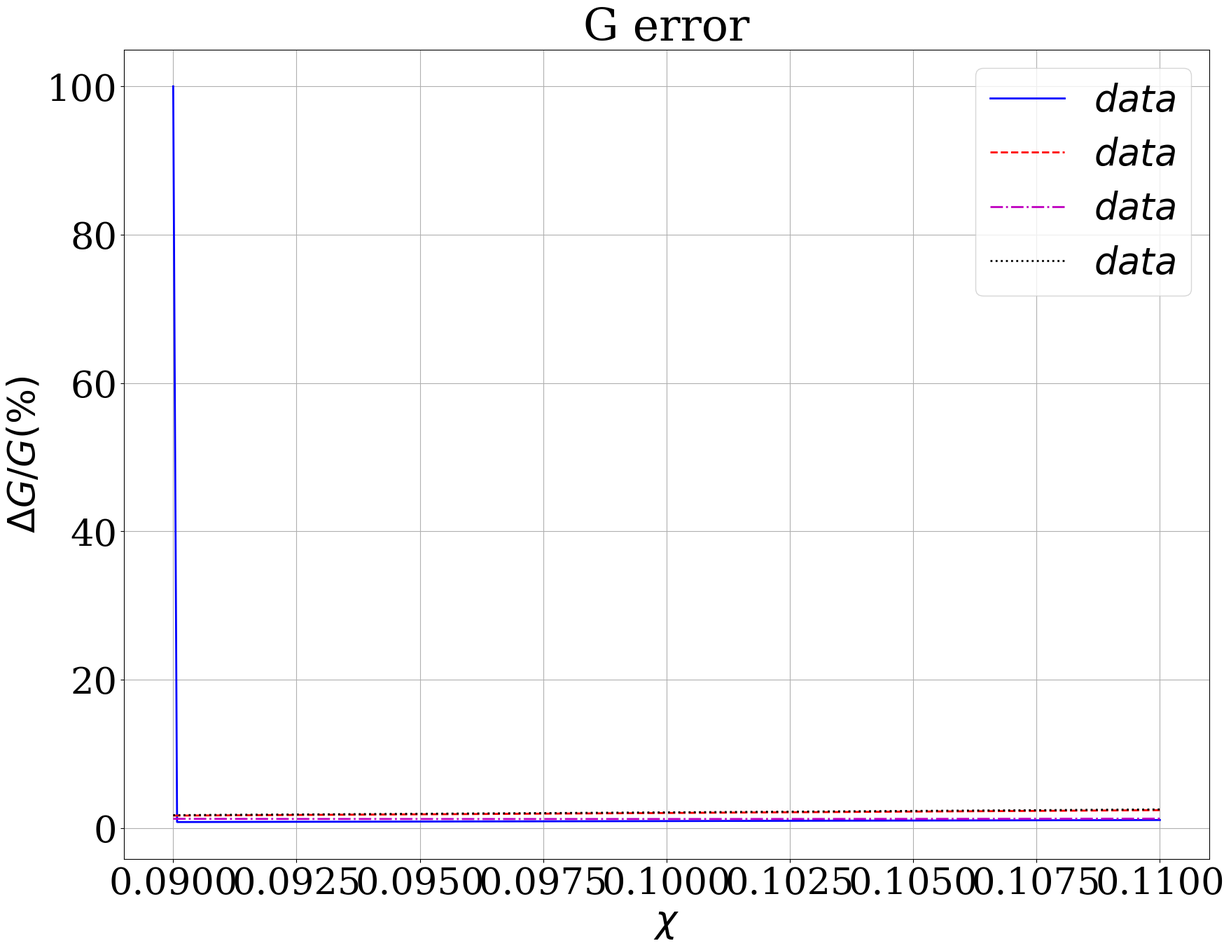

Write the Python code that produced this figure. (Note: this script raises an exception after producing the figure.)
#!/usr/bin/env python

import matplotlib
import matplotlib.pyplot as plt
import numpy as np

matplotlib.rcParams["font.family"] = "Serif"
matplotlib.rcParams["font.size"] = 38
matplotlib.rcParams["axes.labelsize"] = 38
matplotlib.rcParams["xtick.labelsize"] = 38
matplotlib.rcParams["ytick.labelsize"] = 38
matplotlib.rcParams["legend.fontsize"] = 38

fig = plt.figure(figsize=(20,15))
ax = fig.gca()
ax.grid()
ax.set_xlabel(r"$\chi$")
ax.set_ylabel(r"$\Delta G / G (\%)$")
ax.set_title(r"G error")

x = np.array([0.9000000357627869E-01,0.9007843493246565E-01,0.9015686628865260E-01,0.9023529764483956E-01,0.9031372900102652E-01,0.9039216035721349E-01,0.9047059171340045E-01,0.9054902306958741E-01,0.9062745442577437E-01,0.9070588578196133E-01,0.9078431713814829E-01,0.9086274849433525E-01,0.9094117985052221E-01,0.9101961120670916E-01,0.9109804256289614E-01,0.9117647391908310E-01,0.9125490527527005E-01,0.9133333663145701E-01,0.9141176798764397E-01,0.9149019934383093E-01,0.9156863070001789E-01,0.9164706205620485E-01,0.9172549341239181E-01,0.9180392476857878E-01,0.9188235612476574E-01,0.9196078748095270E-01,0.9203921883713966E-01,0.9211765019332661E-01,0.9219608154951357E-01,0.9227451290570053E-01,0.9235294426188749E-01,0.9243137561807445E-01,0.9250980697426142E-01,0.9258823833044838E-01,0.9266666968663534E-01,0.9274510104282230E-01,0.9282353239900926E-01,0.9290196375519622E-01,0.9298039511138317E-01,0.9305882646757013E-01,0.9313725782375709E-01,0.9321568917994405E-01,0.9329412053613102E-01,0.9337255189231798E-01,0.9345098324850494E-01,0.9352941460469190E-01,0.9360784596087886E-01,0.9368627731706582E-01,0.9376470867325278E-01,0.9384314002943973E-01,0.9392157138562671E-01,0.9400000274181367E-01,0.9407843409800062E-01,0.9415686545418758E-01,0.9423529681037454E-01,0.9431372816656150E-01,0.9439215952274846E-01,0.9447059087893542E-01,0.9454902223512238E-01,0.9462745359130934E-01,0.9470588494749631E-01,0.9478431630368327E-01,0.9486274765987023E-01,0.9494117901605718E-01,0.9501961037224414E-01,0.9509804172843110E-01,0.9517647308461806E-01,0.9525490444080502E-01,0.9533333579699198E-01,0.9541176715317895E-01,0.9549019850936591E-01,0.9556862986555287E-01,0.9564706122173983E-01,0.9572549257792679E-01,0.9580392393411374E-01,0.9588235529030070E-01,0.9596078664648766E-01,0.9603921800267462E-01,0.9611764935886158E-01,0.9619608071504855E-01,0.9627451207123551E-01,0.9635294342742247E-01,0.9643137478360943E-01,0.9650980613979639E-01,0.9658823749598335E-01,0.9666666885217030E-01,0.9674510020835726E-01,0.9682353156454424E-01,0.9690196292073119E-01,0.9698039427691815E-01,0.9705882563310511E-01,0.9713725698929207E-01,0.9721568834547903E-01,0.9729411970166599E-01,0.9737255105785295E-01,0.9745098241403991E-01,0.9752941377022686E-01,0.9760784512641384E-01,0.9768627648260080E-01,0.9776470783878775E-01,0.9784313919497471E-01,0.9792157055116167E-01,0.9800000190734863E-01,0.9807843326353559E-01,0.9815686461972255E-01,0.9823529597590952E-01,0.9831372733209648E-01,0.9839215868828344E-01,0.9847059004447040E-01,0.9854902140065736E-01,0.9862745275684431E-01,0.9870588411303127E-01,0.9878431546921823E-01,0.9886274682540519E-01,0.9894117818159215E-01,0.9901960953777912E-01,0.9909804089396608E-01,0.9917647225015304E-01,0.9925490360634000E-01,0.9933333496252696E-01,0.9941176631871392E-01,0.9949019767490087E-01,0.9956862903108783E-01,0.9964706038727481E-01,0.9972549174346176E-01,0.9980392309964872E-01,0.9988235445583568E-01,0.9996078581202264E-01,0.1000392171682096E+00,0.1001176485243966E+00,0.1001960798805835E+00,0.1002745112367705E+00,0.1003529425929574E+00,0.1004313739491444E+00,0.1005098053053314E+00,0.1005882366615183E+00,0.1006666680177053E+00,0.1007450993738922E+00,0.1008235307300792E+00,0.1009019620862662E+00,0.1009803934424531E+00,0.1010588247986401E+00,0.1011372561548270E+00,0.1012156875110140E+00,0.1012941188672010E+00,0.1013725502233879E+00,0.1014509815795749E+00,0.1015294129357618E+00,0.1016078442919488E+00,0.1016862756481358E+00,0.1017647070043227E+00,0.1018431383605097E+00,0.1019215697166966E+00,0.1020000010728836E+00,0.1020784324290706E+00,0.1021568637852575E+00,0.1022352951414445E+00,0.1023137264976314E+00,0.1023921578538184E+00,0.1024705892100054E+00,0.1025490205661923E+00,0.1026274519223793E+00,0.1027058832785663E+00,0.1027843146347532E+00,0.1028627459909402E+00,0.1029411773471271E+00,0.1030196087033141E+00,0.1030980400595010E+00,0.1031764714156880E+00,0.1032549027718750E+00,0.1033333341280619E+00,0.1034117654842489E+00,0.1034901968404359E+00,0.1035686281966228E+00,0.1036470595528098E+00,0.1037254909089967E+00,0.1038039222651837E+00,0.1038823536213706E+00,0.1039607849775576E+00,0.1040392163337446E+00,0.1041176476899315E+00,0.1041960790461185E+00,0.1042745104023055E+00,0.1043529417584924E+00,0.1044313731146794E+00,0.1045098044708663E+00,0.1045882358270533E+00,0.1046666671832402E+00,0.1047450985394272E+00,0.1048235298956142E+00,0.1049019612518011E+00,0.1049803926079881E+00,0.1050588239641751E+00,0.1051372553203620E+00,0.1052156866765490E+00,0.1052941180327359E+00,0.1053725493889229E+00,0.1054509807451099E+00,0.1055294121012968E+00,0.1056078434574838E+00,0.1056862748136707E+00,0.1057647061698577E+00,0.1058431375260447E+00,0.1059215688822316E+00,0.1060000002384186E+00,0.1060784315946055E+00,0.1061568629507925E+00,0.1062352943069795E+00,0.1063137256631664E+00,0.1063921570193534E+00,0.1064705883755403E+00,0.1065490197317273E+00,0.1066274510879143E+00,0.1067058824441012E+00,0.1067843138002882E+00,0.1068627451564751E+00,0.1069411765126621E+00,0.1070196078688491E+00,0.1070980392250360E+00,0.1071764705812230E+00,0.1072549019374099E+00,0.1073333332935969E+00,0.1074117646497839E+00,0.1074901960059708E+00,0.1075686273621578E+00,0.1076470587183447E+00,0.1077254900745317E+00,0.1078039214307187E+00,0.1078823527869056E+00,0.1079607841430926E+00,0.1080392154992795E+00,0.1081176468554665E+00,0.1081960782116535E+00,0.1082745095678404E+00,0.1083529409240274E+00,0.1084313722802143E+00,0.1085098036364013E+00,0.1085882349925883E+00,0.1086666663487752E+00,0.1087450977049622E+00,0.1088235290611491E+00,0.1089019604173361E+00,0.1089803917735231E+00,0.1090588231297100E+00,0.1091372544858970E+00,0.1092156858420840E+00,0.1092941171982709E+00,0.1093725485544579E+00,0.1094509799106448E+00,0.1095294112668318E+00,0.1096078426230187E+00,0.1096862739792057E+00,0.1097647053353927E+00,0.1098431366915796E+00,0.1099215680477666E+00,0.1099999994039536E+00])
y = np.array([0.1000000000000000E+03,0.8058426260381396E+00,0.8068019929132869E+00,0.8077692211175402E+00,0.8087442678914248E+00,0.8097270907405042E+00,0.8107176474337506E+00,0.8117158960014553E+00,0.8127217947335443E+00,0.8137353021774609E+00,0.8147563771366121E+00,0.8157849786684860E+00,0.8168210660826960E+00,0.8177965466277839E+00,0.8187369652278612E+00,0.8196850646540174E+00,0.8206408039445080E+00,0.8216041423873652E+00,0.8225750395193007E+00,0.8235534551232804E+00,0.8245393492274343E+00,0.8255326821028613E+00,0.8265334142620405E+00,0.8275415064573894E+00,0.8285569196792995E+00,0.8295796151545393E+00,0.8306095543446763E+00,0.8316466989444102E+00,0.8326910108799950E+00,0.8337424523074017E+00,0.8347135492157707E+00,0.8356707121450869E+00,0.8366351955487864E+00,0.8376069612997216E+00,0.8385859714987488E+00,0.8395721884732383E+00,0.8405655747757750E+00,0.8415660931822826E+00,0.8425737066906857E+00,0.8435883785193128E+00,0.8446100721055078E+00,0.8456387511038164E+00,0.8466743793849166E+00,0.8477169210337523E+00,0.8487663403484021E+00,0.8498226018384757E+00,0.8508856702235733E+00,0.8519016502237617E+00,0.8528707362128387E+00,0.8538468188904939E+00,0.8548298626742096E+00,0.8558198321899764E+00,0.8568166922712858E+00,0.8578204079575027E+00,0.8588309444925682E+00,0.8598482673236810E+00,0.8608723420997155E+00,0.8619031346700186E+00,0.8629406110831566E+00,0.8639847375854055E+00,0.8650354806194400E+00,0.8660928068230588E+00,0.8671566830280811E+00,0.8682270762585367E+00,0.8693039537299480E+00,0.8703163179305620E+00,0.8713018090162092E+00,0.8722939667634411E+00,0.8732927580914988E+00,0.8742981501097170E+00,0.8753101101165034E+00,0.8763286055978012E+00,0.8773536042259760E+00,0.8783850738585989E+00,0.8794229825371046E+00,0.8804672984858212E+00,0.8815179901105316E+00,0.8825750259973699E+00,0.8836383749116663E+00,0.8847080057967079E+00,0.8857838877726776E+00,0.8868659901353568E+00,0.8879542823551184E+00,0.8890167690935290E+00,0.8900170718957081E+00,0.8910237375297212E+00,0.8920367351857025E+00,0.8930560342272306E+00,0.8940816041905799E+00,0.8951134147831847E+00,0.8961514358827269E+00,0.8971956375361303E+00,0.8982459899581852E+00,0.8993024635309445E+00,0.9003650288019811E+00,0.9014336564839618E+00,0.9025083174531586E+00,0.9035889827486007E+00,0.9046756235709095E+00,0.9057682112814852E+00,0.9068667174011191E+00,0.9079711136092685E+00,0.9090415144491285E+00,0.9100561978026770E+00,0.9110769479154138E+00,0.9121037361555597E+00,0.9131365340493452E+00,0.9141753132800299E+00,0.9152200456868180E+00,0.9162707032639288E+00,0.9173272581596882E+00,0.9183896826754157E+00,0.9194579492645474E+00,0.9205320305315911E+00,0.9216118992313339E+00,0.9226975282677559E+00,0.9237888906930762E+00,0.9248859597069268E+00,0.9259887086554111E+00,0.9270971110300433E+00,0.9282111404670165E+00,0.9293307707462235E+00,0.9303726155229015E+00,0.9314083277008193E+00,0.9324498020698403E+00,0.9334970121370121E+00,0.9345499315524257E+00,0.9356085341085529E+00,0.9366727937391361E+00,0.9377426845185365E+00,0.9388181806606178E+00,0.9398992565180214E+00,0.9409858865814962E+00,0.9420780454784887E+00,0.9431757079729568E+00,0.9442788489640392E+00,0.9453874434855508E+00,0.9465014667049076E+00,0.9476208939223726E+00,0.9487457005704595E+00,0.9498758622127067E+00,0.9510113545432471E+00,0.9520815503602167E+00,0.9531321829582432E+00,0.9541883091507796E+00,0.9552493109921742E+00,0.9563163511561343E+00,0.9573888115090663E+00,0.9584666678411492E+00,0.9595498960702656E+00,0.9606384722410688E+00,0.9617323725249356E+00,0.9628315732183842E+00,0.9639360507427691E+00,0.9650457816434833E+00,0.9661607425890053E+00,0.9672802296027017E+00,0.9684056600797256E+00,0.9695362491323334E+00,0.9706719739507103E+00,0.9718128118439038E+00,0.9729587402394764E+00,0.9741097366828660E+00,0.9751785028951570E+00,0.9762474340804549E+00,0.9773222354250197E+00,0.9784022357615380E+00,0.9794874124799778E+00,0.9805777430870856E+00,0.9816732052056286E+00,0.9827737765739499E+00,0.9838794350450746E+00,0.9849901585860362E+00,0.9861059252773264E+00,0.9872267133121136E+00,0.9883525009956696E+00,0.9894832667446622E+00,0.9906189890865217E+00,0.9917590738332294E+00,0.9929046585310304E+00,0.9940551360330416E+00,0.9952104853030781E+00,0.9963706854122366E+00,0.9975357155386794E+00,0.9986612993927932E+00,0.9997445775665127E+00,0.1000832839294152E+01,0.1001926063469642E+01,0.1003024229093718E+01,0.1004127315273255E+01,0.1005235301220790E+01,0.1006348159823716E+01,0.1007465849572962E+01,0.1008588378553304E+01,0.1009715726369977E+01,0.1010847872730974E+01,0.1011984797446603E+01,0.1013126480428946E+01,0.1014272901691051E+01,0.1015424041346479E+01,0.1016579879608859E+01,0.1017740396791075E+01,0.1018905573304902E+01,0.1020075389660062E+01,0.1021249826464378E+01,0.1022428864422373E+01,0.1023586530284762E+01,0.1024688330255911E+01,0.1025794873478172E+01,0.1026906140400463E+01,0.1028022111568965E+01,0.1029142767626132E+01,0.1030268089310520E+01,0.1031398057455990E+01,0.1032532652991264E+01,0.1033671856939420E+01,0.1034815650417198E+01,0.1035964014634742E+01,0.1037116930894689E+01,0.1038274380592142E+01,0.1039436345213672E+01,0.1040602806337020E+01,0.1041773745630652E+01,0.1042949144853086E+01,0.1044128985852469E+01,0.1045313250566020E+01,0.1046501921019595E+01,0.1047694979327253E+01,0.1048892407690569E+01,0.1050062420497998E+01,0.1051181492676527E+01,0.1052305078386434E+01,0.1053433159560880E+01,0.1054565718220821E+01,0.1055702736474322E+01,0.1056844196516155E+01,0.1057990080627542E+01,0.1059140371175328E+01,0.1060295050611815E+01,0.1061454101473932E+01,0.1062617506383088E+01,0.1063785248044641E+01,0.1064957309247204E+01,0.1066133672862727E+01,0.1067314321845160E+01,0.1068499239230798E+01,0.1069688408137675E+01,0.1070881811764629E+01,0.1072079433391426E+01,0.1073281256378120E+01,0.1074487264164380E+01,0.1075697440269429E+01,0.1076911768291469E+01,0.1078077459352483E+01,0.1079217466425446E+01,0.1080361758819672E+01])

ax.plot(x,y,"b-",linewidth=2,markersize=3,label=r"$data$")

x = np.array([0.9000000357627869E-01,0.9007843493246565E-01,0.9015686628865260E-01,0.9023529764483956E-01,0.9031372900102652E-01,0.9039216035721349E-01,0.9047059171340045E-01,0.9054902306958741E-01,0.9062745442577437E-01,0.9070588578196133E-01,0.9078431713814829E-01,0.9086274849433525E-01,0.9094117985052221E-01,0.9101961120670916E-01,0.9109804256289614E-01,0.9117647391908310E-01,0.9125490527527005E-01,0.9133333663145701E-01,0.9141176798764397E-01,0.9149019934383093E-01,0.9156863070001789E-01,0.9164706205620485E-01,0.9172549341239181E-01,0.9180392476857878E-01,0.9188235612476574E-01,0.9196078748095270E-01,0.9203921883713966E-01,0.9211765019332661E-01,0.9219608154951357E-01,0.9227451290570053E-01,0.9235294426188749E-01,0.9243137561807445E-01,0.9250980697426142E-01,0.9258823833044838E-01,0.9266666968663534E-01,0.9274510104282230E-01,0.9282353239900926E-01,0.9290196375519622E-01,0.9298039511138317E-01,0.9305882646757013E-01,0.9313725782375709E-01,0.9321568917994405E-01,0.9329412053613102E-01,0.9337255189231798E-01,0.9345098324850494E-01,0.9352941460469190E-01,0.9360784596087886E-01,0.9368627731706582E-01,0.9376470867325278E-01,0.9384314002943973E-01,0.9392157138562671E-01,0.9400000274181367E-01,0.9407843409800062E-01,0.9415686545418758E-01,0.9423529681037454E-01,0.9431372816656150E-01,0.9439215952274846E-01,0.9447059087893542E-01,0.9454902223512238E-01,0.9462745359130934E-01,0.9470588494749631E-01,0.9478431630368327E-01,0.9486274765987023E-01,0.9494117901605718E-01,0.9501961037224414E-01,0.9509804172843110E-01,0.9517647308461806E-01,0.9525490444080502E-01,0.9533333579699198E-01,0.9541176715317895E-01,0.9549019850936591E-01,0.9556862986555287E-01,0.9564706122173983E-01,0.9572549257792679E-01,0.9580392393411374E-01,0.9588235529030070E-01,0.9596078664648766E-01,0.9603921800267462E-01,0.9611764935886158E-01,0.9619608071504855E-01,0.9627451207123551E-01,0.9635294342742247E-01,0.9643137478360943E-01,0.9650980613979639E-01,0.9658823749598335E-01,0.9666666885217030E-01,0.9674510020835726E-01,0.9682353156454424E-01,0.9690196292073119E-01,0.9698039427691815E-01,0.9705882563310511E-01,0.9713725698929207E-01,0.9721568834547903E-01,0.9729411970166599E-01,0.9737255105785295E-01,0.9745098241403991E-01,0.9752941377022686E-01,0.9760784512641384E-01,0.9768627648260080E-01,0.9776470783878775E-01,0.9784313919497471E-01,0.9792157055116167E-01,0.9800000190734863E-01,0.9807843326353559E-01,0.9815686461972255E-01,0.9823529597590952E-01,0.9831372733209648E-01,0.9839215868828344E-01,0.9847059004447040E-01,0.9854902140065736E-01,0.9862745275684431E-01,0.9870588411303127E-01,0.9878431546921823E-01,0.9886274682540519E-01,0.9894117818159215E-01,0.9901960953777912E-01,0.9909804089396608E-01,0.9917647225015304E-01,0.9925490360634000E-01,0.9933333496252696E-01,0.9941176631871392E-01,0.9949019767490087E-01,0.9956862903108783E-01,0.9964706038727481E-01,0.9972549174346176E-01,0.9980392309964872E-01,0.9988235445583568E-01,0.9996078581202264E-01,0.1000392171682096E+00,0.1001176485243966E+00,0.1001960798805835E+00,0.1002745112367705E+00,0.1003529425929574E+00,0.1004313739491444E+00,0.1005098053053314E+00,0.1005882366615183E+00,0.1006666680177053E+00,0.1007450993738922E+00,0.1008235307300792E+00,0.1009019620862662E+00,0.1009803934424531E+00,0.1010588247986401E+00,0.1011372561548270E+00,0.1012156875110140E+00,0.1012941188672010E+00,0.1013725502233879E+00,0.1014509815795749E+00,0.1015294129357618E+00,0.1016078442919488E+00,0.1016862756481358E+00,0.1017647070043227E+00,0.1018431383605097E+00,0.1019215697166966E+00,0.1020000010728836E+00,0.1020784324290706E+00,0.1021568637852575E+00,0.1022352951414445E+00,0.1023137264976314E+00,0.1023921578538184E+00,0.1024705892100054E+00,0.1025490205661923E+00,0.1026274519223793E+00,0.1027058832785663E+00,0.1027843146347532E+00,0.1028627459909402E+00,0.1029411773471271E+00,0.1030196087033141E+00,0.1030980400595010E+00,0.1031764714156880E+00,0.1032549027718750E+00,0.1033333341280619E+00,0.1034117654842489E+00,0.1034901968404359E+00,0.1035686281966228E+00,0.1036470595528098E+00,0.1037254909089967E+00,0.1038039222651837E+00,0.1038823536213706E+00,0.1039607849775576E+00,0.1040392163337446E+00,0.1041176476899315E+00,0.1041960790461185E+00,0.1042745104023055E+00,0.1043529417584924E+00,0.1044313731146794E+00,0.1045098044708663E+00,0.1045882358270533E+00,0.1046666671832402E+00,0.1047450985394272E+00,0.1048235298956142E+00,0.1049019612518011E+00,0.1049803926079881E+00,0.1050588239641751E+00,0.1051372553203620E+00,0.1052156866765490E+00,0.1052941180327359E+00,0.1053725493889229E+00,0.1054509807451099E+00,0.1055294121012968E+00,0.1056078434574838E+00,0.1056862748136707E+00,0.1057647061698577E+00,0.1058431375260447E+00,0.1059215688822316E+00,0.1060000002384186E+00,0.1060784315946055E+00,0.1061568629507925E+00,0.1062352943069795E+00,0.1063137256631664E+00,0.1063921570193534E+00,0.1064705883755403E+00,0.1065490197317273E+00,0.1066274510879143E+00,0.1067058824441012E+00,0.1067843138002882E+00,0.1068627451564751E+00,0.1069411765126621E+00,0.1070196078688491E+00,0.1070980392250360E+00,0.1071764705812230E+00,0.1072549019374099E+00,0.1073333332935969E+00,0.1074117646497839E+00,0.1074901960059708E+00,0.1075686273621578E+00,0.1076470587183447E+00,0.1077254900745317E+00,0.1078039214307187E+00,0.1078823527869056E+00,0.1079607841430926E+00,0.1080392154992795E+00,0.1081176468554665E+00,0.1081960782116535E+00,0.1082745095678404E+00,0.1083529409240274E+00,0.1084313722802143E+00,0.1085098036364013E+00,0.1085882349925883E+00,0.1086666663487752E+00,0.1087450977049622E+00,0.1088235290611491E+00,0.1089019604173361E+00,0.1089803917735231E+00,0.1090588231297100E+00,0.1091372544858970E+00,0.1092156858420840E+00,0.1092941171982709E+00,0.1093725485544579E+00,0.1094509799106448E+00,0.1095294112668318E+00,0.1096078426230187E+00,0.1096862739792057E+00,0.1097647053353927E+00,0.1098431366915796E+00,0.1099215680477666E+00,0.1099999994039536E+00])
y = np.array([0.1667722835294550E+01,0.1670395025979446E+01,0.1673069008474924E+01,0.1675744782007258E+01,0.1678422345802945E+01,0.1681101699088707E+01,0.1683782841091807E+01,0.1686465771039776E+01,0.1689150488160409E+01,0.1691836991682002E+01,0.1694525280832988E+01,0.1697215354842214E+01,0.1699907212939026E+01,0.1702600854352906E+01,0.1705296278313731E+01,0.1707993484051766E+01,0.1710692470797543E+01,0.1713393237782006E+01,0.1716095784236447E+01,0.1718800109392336E+01,0.1721506212481746E+01,0.1724214092736803E+01,0.1726923749390234E+01,0.1729635181674878E+01,0.1732348388824073E+01,0.1735063370071398E+01,0.1737780124650839E+01,0.1740498651796690E+01,0.1743218950743504E+01,0.1745941020726373E+01,0.1748664860980543E+01,0.1751390470741627E+01,0.1754117849245583E+01,0.1756846995728738E+01,0.1759577909427781E+01,0.1762310589579624E+01,0.1765045035421667E+01,0.1767781246191531E+01,0.1770519221127157E+01,0.1773258959466918E+01,0.1776000460449464E+01,0.1778743723313790E+01,0.1781488747299277E+01,0.1784235531645417E+01,0.1786984075592380E+01,0.1789734378380430E+01,0.1792486439250316E+01,0.1795240257442902E+01,0.1797995832199600E+01,0.1800753162762084E+01,0.1803512248372282E+01,0.1806273088272507E+01,0.1809035681705624E+01,0.1811800027914458E+01,0.1814566126142366E+01,0.1817333975633003E+01,0.1820103575630449E+01,0.1822874925378847E+01,0.1825648024123106E+01,0.1828422871108049E+01,0.1831199465579031E+01,0.1833977806781723E+01,0.1836757893962093E+01,0.1839537089299262E+01,0.1842320809916935E+01,0.1845106268850042E+01,0.1847893465475014E+01,0.1850682399167164E+01,0.1853473069300514E+01,0.1856265475247924E+01,0.1859059616380760E+01,0.1861855492069144E+01,0.1864653101681645E+01,0.1867452444585109E+01,0.1870253520144872E+01,0.1873056327724300E+01,0.1875860866685046E+01,0.1878667136386839E+01,0.1881475136187128E+01,0.1884284865441427E+01,0.1887096323503018E+01,0.1889909509722829E+01,0.1892724423449396E+01,0.1895541064028657E+01,0.1898359430803974E+01,0.1901179523116241E+01,0.1904001340303387E+01,0.1906824881700440E+01,0.1909650146639654E+01,0.1912477134450226E+01,0.1915305844458125E+01,0.1918136275986247E+01,0.1920968428354269E+01,0.1923802300878406E+01,0.1926637892871662E+01,0.1929475203643500E+01,0.1932314232499745E+01,0.1935154978742896E+01,0.1937997441671511E+01,0.1940841620580787E+01,0.1943687514762072E+01,0.1946535123502801E+01,0.1949384446086794E+01,0.1952235481794075E+01,0.1955088229900684E+01,0.1957942689678959E+01,0.1960798860397095E+01,0.1963656741319740E+01,0.1966516331707410E+01,0.1969377630816748E+01,0.1972240637900650E+01,0.1975105352208043E+01,0.1977971772984054E+01,0.1980839899469933E+01,0.1983709730903307E+01,0.1986581266517788E+01,0.1989454505543539E+01,0.1992329447206802E+01,0.1995206090730359E+01,0.1998084435333366E+01,0.2000964480231635E+01,0.2003846224637174E+01,0.2006729667714753E+01,0.2009614808802230E+01,0.2012501646969723E+01,0.2015390181460238E+01,0.2018280411469807E+01,0.2021172336191556E+01,0.2024065954815499E+01,0.2026961266529004E+01,0.2029858270516435E+01,0.2032756965959700E+01,0.2035657352038194E+01,0.2038559427843535E+01,0.2041463192805126E+01,0.2044368645840146E+01,0.2047275786203566E+01,0.2050184612960035E+01,0.2053095125476568E+01,0.2056007322818671E+01,0.2058921204266476E+01,0.2061836768749239E+01,0.2064754015410087E+01,0.2067672943791820E+01,0.2070593552664094E+01,0.2073515841309633E+01,0.2076439808729820E+01,0.2079365454373308E+01,0.2082292777408827E+01,0.2085221776494032E+01,0.2088152451269091E+01,0.2091084800717433E+01,0.2094018823985965E+01,0.2096954520220389E+01,0.2099891888770570E+01,0.2102830928166876E+01,0.2105771638167448E+01,0.2108714017938365E+01,0.2111658065940572E+01,0.2114603781998640E+01,0.2117551165027394E+01,0.2120500214168919E+01,0.2123450928833091E+01,0.2126403307356709E+01,0.2129358586571064E+01,0.2132314265772954E+01,0.2135271606938750E+01,0.2138230609223442E+01,0.2141193842197634E+01,0.2144156461542825E+01,0.2147120747356569E+01,0.2150086698915370E+01,0.2153054315502358E+01,0.2156023596399168E+01,0.2158994540887730E+01,0.2161967148250558E+01,0.2164941417770334E+01,0.2167917348729934E+01,0.2170894940412671E+01,0.2173874192100124E+01,0.2176855103082114E+01,0.2179837672637056E+01,0.2182821900051282E+01,0.2185807784609551E+01,0.2188795325594786E+01,0.2191784522299292E+01,0.2194775374001972E+01,0.2197767879991008E+01,0.2200762039552845E+01,0.2203757851974099E+01,0.2206755316541740E+01,0.2209754432542946E+01,0.2212755199265411E+01,0.2215757615996795E+01,0.2218761682025496E+01,0.2221767396636753E+01,0.2224774759128591E+01,0.2227783768780849E+01,0.2230794424886129E+01,0.2233806726733852E+01,0.2236820673614241E+01,0.2239836264817439E+01,0.2242853499634105E+01,0.2245872377355063E+01,0.2248892897271568E+01,0.2251915058675005E+01,0.2254938860857307E+01,0.2257964303110556E+01,0.2260991384727061E+01,0.2264020104999540E+01,0.2267050463221020E+01,0.2270082458684734E+01,0.2273116090684366E+01,0.2276151358513702E+01,0.2279188261467042E+01,0.2282226798838889E+01,0.2285266969923912E+01,0.2288308774017289E+01,0.2291352210414424E+01,0.2294397278410866E+01,0.2297443977302693E+01,0.2300492306386327E+01,0.2303542264958074E+01,0.2306593852314990E+01,0.2309647067754213E+01,0.2312701910573166E+01,0.2315758380069700E+01,0.2318816475541788E+01,0.2321876196287848E+01,0.2324937541606382E+01,0.2328000510796640E+01,0.2331065103157572E+01,0.2334131317988913E+01,0.2337199154590361E+01,0.2340268612262079E+01,0.2343339690304553E+01,0.2346412388018492E+01,0.2349486704704724E+01,0.2352562639664788E+01,0.2355640192200179E+01,0.2358719361612756E+01,0.2361800147204781E+01,0.2364882548278657E+01,0.2367966564137068E+01,0.2371052194083345E+01,0.2374139437420612E+01,0.2377228293452540E+01,0.2380318761483120E+01,0.2383410840816523E+01,0.2386504530757342E+01,0.2389599830610309E+01,0.2392696739680496E+01,0.2395795257273358E+01,0.2398895382694507E+01,0.2401997115249937E+01,0.2405100454245999E+01])

ax.plot(x,y,"r--",linewidth=2,markersize=3,label=r"$data$")

x = np.array([0.9000000357627869E-01,0.9007843493246565E-01,0.9015686628865260E-01,0.9023529764483956E-01,0.9031372900102652E-01,0.9039216035721349E-01,0.9047059171340045E-01,0.9054902306958741E-01,0.9062745442577437E-01,0.9070588578196133E-01,0.9078431713814829E-01,0.9086274849433525E-01,0.9094117985052221E-01,0.9101961120670916E-01,0.9109804256289614E-01,0.9117647391908310E-01,0.9125490527527005E-01,0.9133333663145701E-01,0.9141176798764397E-01,0.9149019934383093E-01,0.9156863070001789E-01,0.9164706205620485E-01,0.9172549341239181E-01,0.9180392476857878E-01,0.9188235612476574E-01,0.9196078748095270E-01,0.9203921883713966E-01,0.9211765019332661E-01,0.9219608154951357E-01,0.9227451290570053E-01,0.9235294426188749E-01,0.9243137561807445E-01,0.9250980697426142E-01,0.9258823833044838E-01,0.9266666968663534E-01,0.9274510104282230E-01,0.9282353239900926E-01,0.9290196375519622E-01,0.9298039511138317E-01,0.9305882646757013E-01,0.9313725782375709E-01,0.9321568917994405E-01,0.9329412053613102E-01,0.9337255189231798E-01,0.9345098324850494E-01,0.9352941460469190E-01,0.9360784596087886E-01,0.9368627731706582E-01,0.9376470867325278E-01,0.9384314002943973E-01,0.9392157138562671E-01,0.9400000274181367E-01,0.9407843409800062E-01,0.9415686545418758E-01,0.9423529681037454E-01,0.9431372816656150E-01,0.9439215952274846E-01,0.9447059087893542E-01,0.9454902223512238E-01,0.9462745359130934E-01,0.9470588494749631E-01,0.9478431630368327E-01,0.9486274765987023E-01,0.9494117901605718E-01,0.9501961037224414E-01,0.9509804172843110E-01,0.9517647308461806E-01,0.9525490444080502E-01,0.9533333579699198E-01,0.9541176715317895E-01,0.9549019850936591E-01,0.9556862986555287E-01,0.9564706122173983E-01,0.9572549257792679E-01,0.9580392393411374E-01,0.9588235529030070E-01,0.9596078664648766E-01,0.9603921800267462E-01,0.9611764935886158E-01,0.9619608071504855E-01,0.9627451207123551E-01,0.9635294342742247E-01,0.9643137478360943E-01,0.9650980613979639E-01,0.9658823749598335E-01,0.9666666885217030E-01,0.9674510020835726E-01,0.9682353156454424E-01,0.9690196292073119E-01,0.9698039427691815E-01,0.9705882563310511E-01,0.9713725698929207E-01,0.9721568834547903E-01,0.9729411970166599E-01,0.9737255105785295E-01,0.9745098241403991E-01,0.9752941377022686E-01,0.9760784512641384E-01,0.9768627648260080E-01,0.9776470783878775E-01,0.9784313919497471E-01,0.9792157055116167E-01,0.9800000190734863E-01,0.9807843326353559E-01,0.9815686461972255E-01,0.9823529597590952E-01,0.9831372733209648E-01,0.9839215868828344E-01,0.9847059004447040E-01,0.9854902140065736E-01,0.9862745275684431E-01,0.9870588411303127E-01,0.9878431546921823E-01,0.9886274682540519E-01,0.9894117818159215E-01,0.9901960953777912E-01,0.9909804089396608E-01,0.9917647225015304E-01,0.9925490360634000E-01,0.9933333496252696E-01,0.9941176631871392E-01,0.9949019767490087E-01,0.9956862903108783E-01,0.9964706038727481E-01,0.9972549174346176E-01,0.9980392309964872E-01,0.9988235445583568E-01,0.9996078581202264E-01,0.1000392171682096E+00,0.1001176485243966E+00,0.1001960798805835E+00,0.1002745112367705E+00,0.1003529425929574E+00,0.1004313739491444E+00,0.1005098053053314E+00,0.1005882366615183E+00,0.1006666680177053E+00,0.1007450993738922E+00,0.1008235307300792E+00,0.1009019620862662E+00,0.1009803934424531E+00,0.1010588247986401E+00,0.1011372561548270E+00,0.1012156875110140E+00,0.1012941188672010E+00,0.1013725502233879E+00,0.1014509815795749E+00,0.1015294129357618E+00,0.1016078442919488E+00,0.1016862756481358E+00,0.1017647070043227E+00,0.1018431383605097E+00,0.1019215697166966E+00,0.1020000010728836E+00,0.1020784324290706E+00,0.1021568637852575E+00,0.1022352951414445E+00,0.1023137264976314E+00,0.1023921578538184E+00,0.1024705892100054E+00,0.1025490205661923E+00,0.1026274519223793E+00,0.1027058832785663E+00,0.1027843146347532E+00,0.1028627459909402E+00,0.1029411773471271E+00,0.1030196087033141E+00,0.1030980400595010E+00,0.1031764714156880E+00,0.1032549027718750E+00,0.1033333341280619E+00,0.1034117654842489E+00,0.1034901968404359E+00,0.1035686281966228E+00,0.1036470595528098E+00,0.1037254909089967E+00,0.1038039222651837E+00,0.1038823536213706E+00,0.1039607849775576E+00,0.1040392163337446E+00,0.1041176476899315E+00,0.1041960790461185E+00,0.1042745104023055E+00,0.1043529417584924E+00,0.1044313731146794E+00,0.1045098044708663E+00,0.1045882358270533E+00,0.1046666671832402E+00,0.1047450985394272E+00,0.1048235298956142E+00,0.1049019612518011E+00,0.1049803926079881E+00,0.1050588239641751E+00,0.1051372553203620E+00,0.1052156866765490E+00,0.1052941180327359E+00,0.1053725493889229E+00,0.1054509807451099E+00,0.1055294121012968E+00,0.1056078434574838E+00,0.1056862748136707E+00,0.1057647061698577E+00,0.1058431375260447E+00,0.1059215688822316E+00,0.1060000002384186E+00,0.1060784315946055E+00,0.1061568629507925E+00,0.1062352943069795E+00,0.1063137256631664E+00,0.1063921570193534E+00,0.1064705883755403E+00,0.1065490197317273E+00,0.1066274510879143E+00,0.1067058824441012E+00,0.1067843138002882E+00,0.1068627451564751E+00,0.1069411765126621E+00,0.1070196078688491E+00,0.1070980392250360E+00,0.1071764705812230E+00,0.1072549019374099E+00,0.1073333332935969E+00,0.1074117646497839E+00,0.1074901960059708E+00,0.1075686273621578E+00,0.1076470587183447E+00,0.1077254900745317E+00,0.1078039214307187E+00,0.1078823527869056E+00,0.1079607841430926E+00,0.1080392154992795E+00,0.1081176468554665E+00,0.1081960782116535E+00,0.1082745095678404E+00,0.1083529409240274E+00,0.1084313722802143E+00,0.1085098036364013E+00,0.1085882349925883E+00,0.1086666663487752E+00,0.1087450977049622E+00,0.1088235290611491E+00,0.1089019604173361E+00,0.1089803917735231E+00,0.1090588231297100E+00,0.1091372544858970E+00,0.1092156858420840E+00,0.1092941171982709E+00,0.1093725485544579E+00,0.1094509799106448E+00,0.1095294112668318E+00,0.1096078426230187E+00,0.1096862739792057E+00,0.1097647053353927E+00,0.1098431366915796E+00,0.1099215680477666E+00,0.1099999994039536E+00])
y = np.array([0.1240927214866703E+01,0.1240060424364098E+01,0.1239275728450436E+01,0.1238572091730066E+01,0.1237948493616533E+01,0.1237246840160437E+01,0.1236446742789407E+01,0.1235726142869362E+01,0.1235084051401476E+01,0.1234519493273474E+01,0.1233859397914164E+01,0.1233113626953594E+01,0.1232444940379531E+01,0.1231852391947178E+01,0.1231335048439715E+01,0.1230734576525395E+01,0.1230044858354564E+01,0.1229429910117166E+01,0.1228888827942357E+01,0.1228420720347643E+01,0.1227896068991492E+01,0.1227257940281080E+01,0.1226692367548807E+01,0.1226198485635886E+01,0.1225775440856972E+01,0.1225340238395678E+01,0.1224736539043639E+01,0.1224203378110249E+01,0.1223739925587832E+01,0.1223345362509206E+01,0.1223008360967031E+01,0.1222442302479963E+01,0.1221944816493039E+01,0.1221515106727924E+01,0.1221152387344936E+01,0.1220855882778820E+01,0.1220400221987503E+01,0.1219932976616099E+01,0.1219531678846953E+01,0.1219195573953912E+01,0.1218923916938342E+01,0.1218599753882451E+01,0.1218148846915706E+01,0.1217762214409298E+01,0.1217439130349507E+01,0.1217178877949163E+01,0.1216980749506681E+01,0.1216572366661266E+01,0.1216209337410629E+01,0.1215908211892931E+01,0.1215668300668267E+01,0.1215488922916232E+01,0.1215242911145991E+01,0.1214888026319425E+01,0.1214593555062201E+01,0.1214358833076646E+01,0.1214182488232842E+01,0.1214065303234362E+01,0.1213764321624485E+01,0.1213475249345168E+01,0.1213244518965779E+01,0.1213071497853507E+01,0.1212955561054848E+01,0.1212849044153590E+01,0.1212566948685840E+01,0.1212341826355405E+01,0.1212173066976429E+01,0.1212060067672554E+01,0.1212002232773112E+01,0.1211878979382501E+01,0.1211644229322103E+01,0.1211464632530660E+01,0.1211338632800941E+01,0.1211267649385838E+01,0.1211250090485048E+01,0.1211128558266498E+01,0.1210949777392881E+01,0.1210824347903678E+01,0.1210751713725062E+01,0.1210731325243757E+01,0.1210762639217884E+01,0.1210658827353024E+01,0.1210514704588991E+01,0.1210422324923272E+01,0.1210381156287848E+01,0.1210390672705200E+01,0.1210450354205495E+01,0.1210387262390608E+01,0.1210287532059581E+01,0.1210237941392682E+01,0.1210237981493252E+01,0.1210287149205603E+01,0.1210384947038355E+01,0.1210376115881947E+01,0.1210300110655170E+01,0.1210272818121566E+01,0.1210293750392594E+01,0.1210362425005053E+01,0.1210478364849620E+01,0.1210542506553677E+01,0.1210497983385042E+01,0.1210500755539051E+01,0.1210550355382500E+01,0.1210646320409409E+01,0.1210788193174675E+01,0.1210947104265507E+01,0.1210920920753268E+01,0.1210940739703948E+01,0.1211006112132394E+01,0.1211116593908020E+01,0.1211271745692881E+01,0.1211471132879737E+01,0.1211528410380199E+01,0.1211563600613873E+01,0.1211643125228524E+01,0.1211766557474084E+01,0.1211933475142631E+01,0.1212143460511059E+01,0.1212330951162107E+01,0.1212380101374562E+01,0.1212472418251568E+01,0.1212607491500784E+01,0.1212784915138013E+01,0.1213004287433995E+01,0.1213265210861499E+01,0.1213393713388119E+01,0.1213486680661793E+01,0.1213621358508417E+01,0.1213797355894939E+01,0.1214014285832153E+01,0.1214271765325383E+01,0.1214565816365535E+01,0.1214668764665136E+01,0.1214812366347652E+01,0.1214996244963177E+01,0.1215220027904475E+01,0.1215483346360407E+01,0.1215785835270289E+01,0.1216070978430243E+01,0.1216210329032199E+01,0.1216389018108888E+01,0.1216606686262463E+01,0.1216862977709467E+01,0.1217157540238031E+01,0.1217490025165555E+01,0.1217778569895168E+01,0.1217947827257120E+01,0.1218155192556414E+01,0.1218400322273461E+01,0.1218682876293694E+01,0.1219002517867405E+01,0.1219358913570482E+01,0.1219675186754806E+01,0.1219878167058845E+01,0.1220118053291026E+01,0.1220394517080886E+01,0.1220707233266479E+01,0.1221055879857288E+01,0.1221440137997648E+01,0.1221809547081037E+01,0.1222035704871311E+01,0.1222297664500492E+01,0.1222595111577768E+01,0.1222927734741132E+01,0.1223295225623127E+01,0.1223697278816486E+01,0.1224133591841034E+01,0.1224380226121054E+01,0.1224657485749301E+01,0.1224969217160744E+01,0.1225315121843787E+01,0.1225694904118028E+01,0.1226108271102692E+01,0.1226554932685087E+01,0.1226895783640295E+01,0.1227186268497541E+01,0.1227510257936657E+01,0.1227867465562233E+01,0.1228257607658322E+01,0.1228680403158560E+01,0.1229135573617535E+01,0.1229593048581321E+01,0.1229898905222169E+01,0.1230237325403382E+01,0.1230608034290487E+01,0.1231010759585801E+01,0.1231445231500901E+01,0.1231911182729286E+01,0.1232408348419795E+01,0.1232821604983153E+01,0.1233163197537037E+01,0.1233536236196908E+01,0.1233940459168140E+01,0.1234375607036659E+01,0.1234841422743520E+01,0.1235337651559805E+01,0.1235864041061684E+01,0.1236253931407140E+01,0.1236627982534408E+01,0.1237032422921875E+01,0.1237467002974873E+01,0.1237931475335156E+01,0.1238425594857563E+01,0.1238949118586608E+01,0.1239501805733499E+01,0.1239894441906613E+01,0.1240295893063238E+01,0.1240726741973064E+01,0.1241186750413222E+01,0.1241675682264686E+01,0.1242193303490693E+01,0.1242739382115023E+01,0.1243313688200651E+01,0.1243733292253013E+01,0.1244156513654469E+01,0.1244608206334247E+01,0.1245088142654587E+01,0.1245596096959916E+01,0.1246131845556115E+01,0.1246695166691069E+01,0.1247285840534492E+01,0.1247759243241418E+01,0.1248202357825772E+01,0.1248673062210164E+01,0.1249171127628965E+01,0.1249696347847113E+01,0.1250248510545432E+01,0.1250827403594829E+01,0.1251432816679300E+01,0.1251984177530497E+01,0.1252441036326607E+01,0.1252924665154872E+01,0.1253434855595235E+01,0.1253971400992422E+01,0.1254534096438153E+01,0.1255122738754432E+01,0.1255737126475702E+01,0.1256377059832557E+01,0.1256860104388852E+01,0.1257355447098169E+01,0.1257876577914680E+01,0.1258423298820566E+01,0.1258995413449815E+01,0.1259592727071490E+01,0.1260215046574568E+01,0.1260862180451494E+01,0.1261474678897770E+01,0.1261976205576443E+01,0.1262502800288652E+01,0.1263054273066375E+01,0.1263630435504830E+01,0.1264231100747535E+01,0.1264856083471167E+01,0.1265505199871238E+01,0.1266178267647374E+01,0.1266775626913717E+01])

ax.plot(x,y,"m-.",linewidth=2,markersize=3,label=r"$data$")

x = np.array([0.9000000357627869E-01,0.9007843493246565E-01,0.9015686628865260E-01,0.9023529764483956E-01,0.9031372900102652E-01,0.9039216035721349E-01,0.9047059171340045E-01,0.9054902306958741E-01,0.9062745442577437E-01,0.9070588578196133E-01,0.9078431713814829E-01,0.9086274849433525E-01,0.9094117985052221E-01,0.9101961120670916E-01,0.9109804256289614E-01,0.9117647391908310E-01,0.9125490527527005E-01,0.9133333663145701E-01,0.9141176798764397E-01,0.9149019934383093E-01,0.9156863070001789E-01,0.9164706205620485E-01,0.9172549341239181E-01,0.9180392476857878E-01,0.9188235612476574E-01,0.9196078748095270E-01,0.9203921883713966E-01,0.9211765019332661E-01,0.9219608154951357E-01,0.9227451290570053E-01,0.9235294426188749E-01,0.9243137561807445E-01,0.9250980697426142E-01,0.9258823833044838E-01,0.9266666968663534E-01,0.9274510104282230E-01,0.9282353239900926E-01,0.9290196375519622E-01,0.9298039511138317E-01,0.9305882646757013E-01,0.9313725782375709E-01,0.9321568917994405E-01,0.9329412053613102E-01,0.9337255189231798E-01,0.9345098324850494E-01,0.9352941460469190E-01,0.9360784596087886E-01,0.9368627731706582E-01,0.9376470867325278E-01,0.9384314002943973E-01,0.9392157138562671E-01,0.9400000274181367E-01,0.9407843409800062E-01,0.9415686545418758E-01,0.9423529681037454E-01,0.9431372816656150E-01,0.9439215952274846E-01,0.9447059087893542E-01,0.9454902223512238E-01,0.9462745359130934E-01,0.9470588494749631E-01,0.9478431630368327E-01,0.9486274765987023E-01,0.9494117901605718E-01,0.9501961037224414E-01,0.9509804172843110E-01,0.9517647308461806E-01,0.9525490444080502E-01,0.9533333579699198E-01,0.9541176715317895E-01,0.9549019850936591E-01,0.9556862986555287E-01,0.9564706122173983E-01,0.9572549257792679E-01,0.9580392393411374E-01,0.9588235529030070E-01,0.9596078664648766E-01,0.9603921800267462E-01,0.9611764935886158E-01,0.9619608071504855E-01,0.9627451207123551E-01,0.9635294342742247E-01,0.9643137478360943E-01,0.9650980613979639E-01,0.9658823749598335E-01,0.9666666885217030E-01,0.9674510020835726E-01,0.9682353156454424E-01,0.9690196292073119E-01,0.9698039427691815E-01,0.9705882563310511E-01,0.9713725698929207E-01,0.9721568834547903E-01,0.9729411970166599E-01,0.9737255105785295E-01,0.9745098241403991E-01,0.9752941377022686E-01,0.9760784512641384E-01,0.9768627648260080E-01,0.9776470783878775E-01,0.9784313919497471E-01,0.9792157055116167E-01,0.9800000190734863E-01,0.9807843326353559E-01,0.9815686461972255E-01,0.9823529597590952E-01,0.9831372733209648E-01,0.9839215868828344E-01,0.9847059004447040E-01,0.9854902140065736E-01,0.9862745275684431E-01,0.9870588411303127E-01,0.9878431546921823E-01,0.9886274682540519E-01,0.9894117818159215E-01,0.9901960953777912E-01,0.9909804089396608E-01,0.9917647225015304E-01,0.9925490360634000E-01,0.9933333496252696E-01,0.9941176631871392E-01,0.9949019767490087E-01,0.9956862903108783E-01,0.9964706038727481E-01,0.9972549174346176E-01,0.9980392309964872E-01,0.9988235445583568E-01,0.9996078581202264E-01,0.1000392171682096E+00,0.1001176485243966E+00,0.1001960798805835E+00,0.1002745112367705E+00,0.1003529425929574E+00,0.1004313739491444E+00,0.1005098053053314E+00,0.1005882366615183E+00,0.1006666680177053E+00,0.1007450993738922E+00,0.1008235307300792E+00,0.1009019620862662E+00,0.1009803934424531E+00,0.1010588247986401E+00,0.1011372561548270E+00,0.1012156875110140E+00,0.1012941188672010E+00,0.1013725502233879E+00,0.1014509815795749E+00,0.1015294129357618E+00,0.1016078442919488E+00,0.1016862756481358E+00,0.1017647070043227E+00,0.1018431383605097E+00,0.1019215697166966E+00,0.1020000010728836E+00,0.1020784324290706E+00,0.1021568637852575E+00,0.1022352951414445E+00,0.1023137264976314E+00,0.1023921578538184E+00,0.1024705892100054E+00,0.1025490205661923E+00,0.1026274519223793E+00,0.1027058832785663E+00,0.1027843146347532E+00,0.1028627459909402E+00,0.1029411773471271E+00,0.1030196087033141E+00,0.1030980400595010E+00,0.1031764714156880E+00,0.1032549027718750E+00,0.1033333341280619E+00,0.1034117654842489E+00,0.1034901968404359E+00,0.1035686281966228E+00,0.1036470595528098E+00,0.1037254909089967E+00,0.1038039222651837E+00,0.1038823536213706E+00,0.1039607849775576E+00,0.1040392163337446E+00,0.1041176476899315E+00,0.1041960790461185E+00,0.1042745104023055E+00,0.1043529417584924E+00,0.1044313731146794E+00,0.1045098044708663E+00,0.1045882358270533E+00,0.1046666671832402E+00,0.1047450985394272E+00,0.1048235298956142E+00,0.1049019612518011E+00,0.1049803926079881E+00,0.1050588239641751E+00,0.1051372553203620E+00,0.1052156866765490E+00,0.1052941180327359E+00,0.1053725493889229E+00,0.1054509807451099E+00,0.1055294121012968E+00,0.1056078434574838E+00,0.1056862748136707E+00,0.1057647061698577E+00,0.1058431375260447E+00,0.1059215688822316E+00,0.1060000002384186E+00,0.1060784315946055E+00,0.1061568629507925E+00,0.1062352943069795E+00,0.1063137256631664E+00,0.1063921570193534E+00,0.1064705883755403E+00,0.1065490197317273E+00,0.1066274510879143E+00,0.1067058824441012E+00,0.1067843138002882E+00,0.1068627451564751E+00,0.1069411765126621E+00,0.1070196078688491E+00,0.1070980392250360E+00,0.1071764705812230E+00,0.1072549019374099E+00,0.1073333332935969E+00,0.1074117646497839E+00,0.1074901960059708E+00,0.1075686273621578E+00,0.1076470587183447E+00,0.1077254900745317E+00,0.1078039214307187E+00,0.1078823527869056E+00,0.1079607841430926E+00,0.1080392154992795E+00,0.1081176468554665E+00,0.1081960782116535E+00,0.1082745095678404E+00,0.1083529409240274E+00,0.1084313722802143E+00,0.1085098036364013E+00,0.1085882349925883E+00,0.1086666663487752E+00,0.1087450977049622E+00,0.1088235290611491E+00,0.1089019604173361E+00,0.1089803917735231E+00,0.1090588231297100E+00,0.1091372544858970E+00,0.1092156858420840E+00,0.1092941171982709E+00,0.1093725485544579E+00,0.1094509799106448E+00,0.1095294112668318E+00,0.1096078426230187E+00,0.1096862739792057E+00,0.1097647053353927E+00,0.1098431366915796E+00,0.1099215680477666E+00,0.1099999994039536E+00])
y = np.array([0.1736764283438651E+01,0.1739560221597385E+01,0.1742358068355949E+01,0.1745157822957323E+01,0.1747959484644520E+01,0.1750763052660965E+01,0.1753568526250516E+01,0.1756375904657316E+01,0.1759185187125963E+01,0.1761996372901104E+01,0.1764809461228160E+01,0.1767624451352388E+01,0.1770441342519862E+01,0.1773260133976746E+01,0.1776080824969549E+01,0.1778903414745214E+01,0.1781727902551051E+01,0.1784554287634482E+01,0.1787382569243571E+01,0.1790212746626578E+01,0.1793044819032089E+01,0.1795878785708992E+01,0.1798714645906666E+01,0.1801552398874751E+01,0.1804392043863188E+01,0.1807233580122262E+01,0.1810077006902730E+01,0.1812922323455542E+01,0.1815769529031990E+01,0.1818618622883882E+01,0.1821469604263109E+01,0.1824322472422186E+01,0.1827177226613624E+01,0.1830033866090578E+01,0.1832892390106393E+01,0.1835752797914862E+01,0.1838615088769992E+01,0.1841479261926194E+01,0.1844345316638156E+01,0.1847213252161011E+01,0.1850083067750148E+01,0.1852954762661381E+01,0.1855828336150693E+01,0.1858703787474554E+01,0.1861581115889859E+01,0.1864460320653586E+01,0.1867341401023179E+01,0.1870224356256443E+01,0.1873109185611495E+01,0.1875995888346858E+01,0.1878884463721199E+01,0.1881774910993736E+01,0.1884667229423935E+01,0.1887561418271455E+01,0.1890457476796671E+01,0.1893355404259847E+01,0.1896255199922009E+01,0.1899156863044072E+01,0.1902060392887670E+01,0.1904965788714537E+01,0.1907870431978058E+01,0.1910779701313069E+01,0.1913690828978617E+01,0.1916603814368540E+01,0.1919518656875932E+01,0.1922435355892209E+01,0.1925353910807835E+01,0.1928274321011729E+01,0.1931196585891329E+01,0.1934120704832557E+01,0.1937046677219629E+01,0.1939974502435162E+01,0.1942904179859862E+01,0.1945835708872462E+01,0.1948769088849664E+01,0.1951704319166284E+01,0.1954641399194591E+01,0.1957580328304866E+01,0.1960521105864931E+01,0.1963463731239918E+01,0.1966408203792649E+01,0.1969354522883179E+01,0.1972302687868819E+01,0.1975252698103912E+01,0.1978204552940042E+01,0.1981158251725685E+01,0.1984113793806149E+01,0.1987071178523784E+01,0.1990030405217342E+01,0.1992991473222460E+01,0.1995954381871288E+01,0.1998919130492512E+01,0.2001885718411195E+01,0.2004854144948943E+01,0.2007824409423477E+01,0.2010796511149092E+01,0.2013770449435890E+01,0.2016746223590456E+01,0.2019723832915606E+01,0.2022703276709895E+01,0.2025684554268330E+01,0.2028667664881751E+01,0.2031652607837184E+01,0.2034637542320099E+01,0.2037627987901907E+01,0.2040618423565244E+01,0.2043610688678677E+01,0.2046604782509318E+01,0.2049600704320202E+01,0.2052598453370754E+01,0.2055598028916171E+01,0.2058599430207919E+01,0.2061602656493744E+01,0.2064607707017467E+01,0.2067614581019213E+01,0.2070623277735526E+01,0.2073633796399015E+01,0.2076646136239086E+01,0.2079660296481388E+01,0.2082676276348417E+01,0.2085694075058939E+01,0.2088713691828784E+01,0.2091735125870348E+01,0.2094758376392998E+01,0.2097783442603087E+01,0.2100810323637211E+01,0.2103839018895961E+01,0.2106869527377064E+01,0.2109901848342065E+01,0.2112935980983692E+01,0.2115971924491706E+01,0.2119009678053690E+01,0.2122049240854967E+01,0.2125090611977830E+01,0.2128133790905439E+01,0.2131178776514362E+01,0.2134225568082376E+01,0.2137274164784706E+01,0.2140324565794647E+01,0.2143376770283976E+01,0.2146430777285775E+01,0.2149486586380361E+01,0.2152544196174363E+01,0.2155603606263008E+01,0.2158664815829256E+01,0.2161727823553043E+01,0.2164792629080815E+01,0.2167859231412891E+01,0.2170927629710125E+01,0.2173997823132424E+01,0.2177069810838978E+01,0.2180143591988283E+01,0.2183219165738136E+01,0.2186296531245973E+01,0.2189375687668536E+01,0.2192456634402464E+01,0.2195539370131418E+01,0.2198623893986877E+01,0.2201710205628893E+01,0.2204798303964398E+01,0.2207889432476580E+01,0.2210981075679186E+01,0.2214074503181242E+01,0.2217169714151850E+01,0.2220269192035333E+01,0.2223368264099798E+01,0.2226469125073324E+01,0.2229571774253033E+01,0.2232676210936337E+01,0.2235782434420993E+01,0.2238890444005011E+01,0.2242000238986865E+01,0.2245111818665031E+01,0.2248225182338623E+01,0.2251340329306953E+01,0.2254457258869583E+01,0.2257575970326378E+01,0.2260696462977716E+01,0.2263818736124033E+01,0.2266942789066214E+01,0.2270068621105347E+01,0.2273196231543010E+01,0.2276325619680879E+01,0.2279456784821202E+01,0.2282589726266223E+01,0.2285724443318738E+01,0.2288860935281802E+01,0.2291999201458613E+01,0.2295139241152897E+01,0.2298281053668680E+01,0.2301424638310069E+01,0.2304569994381676E+01,0.2307717121188418E+01,0.2310866018035449E+01,0.2314016684228309E+01,0.2317169119072655E+01,0.2320323321874671E+01,0.2323479291940719E+01,0.2326637028577705E+01,0.2329796531092370E+01,0.2332957798792221E+01,0.2336120830984842E+01,0.2339285626978120E+01,0.2342452186080359E+01,0.2345620507600187E+01,0.2348790590846324E+01,0.2351962435127875E+01,0.2355136039754463E+01,0.2358311404035869E+01,0.2361488527281992E+01,0.2364667408803309E+01,0.2367848047910537E+01,0.2371030443914507E+01,0.2374214596126713E+01,0.2377400503858541E+01,0.2380588166422017E+01,0.2383777583129264E+01,0.2386968753292820E+01,0.2390161676225417E+01,0.2393356351240211E+01,0.2396552777650627E+01,0.2399750954770246E+01,0.2402950881913169E+01,0.2406152558393688E+01,0.2409355983526412E+01,0.2412561156626184E+01,0.2415768077008200E+01,0.2418976743988034E+01,0.2422187156881411E+01,0.2425399315004552E+01,0.2428613217673709E+01,0.2431828864205669E+01,0.2435046253917414E+01,0.2438265386126214E+01,0.2441486260149678E+01,0.2444708875305742E+01,0.2447933230912517E+01,0.2451159326288463E+01,0.2454387160752438E+01,0.2457616733623566E+01,0.2460848044221064E+01,0.2464081091864760E+01,0.2467315875874494E+01,0.2470552395570655E+01,0.2473790650273684E+01,0.2477030639304532E+01,0.2480272361984257E+01,0.2483515817634390E+01,0.2486761005576632E+01,0.2490007925132972E+01,0.2493256575625787E+01,0.2496506956377724E+01,0.2499759066711599E+01,0.2503012905950738E+01,0.2506268473418590E+01,0.2509525768438897E+01])

ax.plot(x,y,"k:",linewidth=2,markersize=3,label=r"$data$")

ax.legend(loc="best")

plt.savefig("png/Gerror.png")
plt.show()
